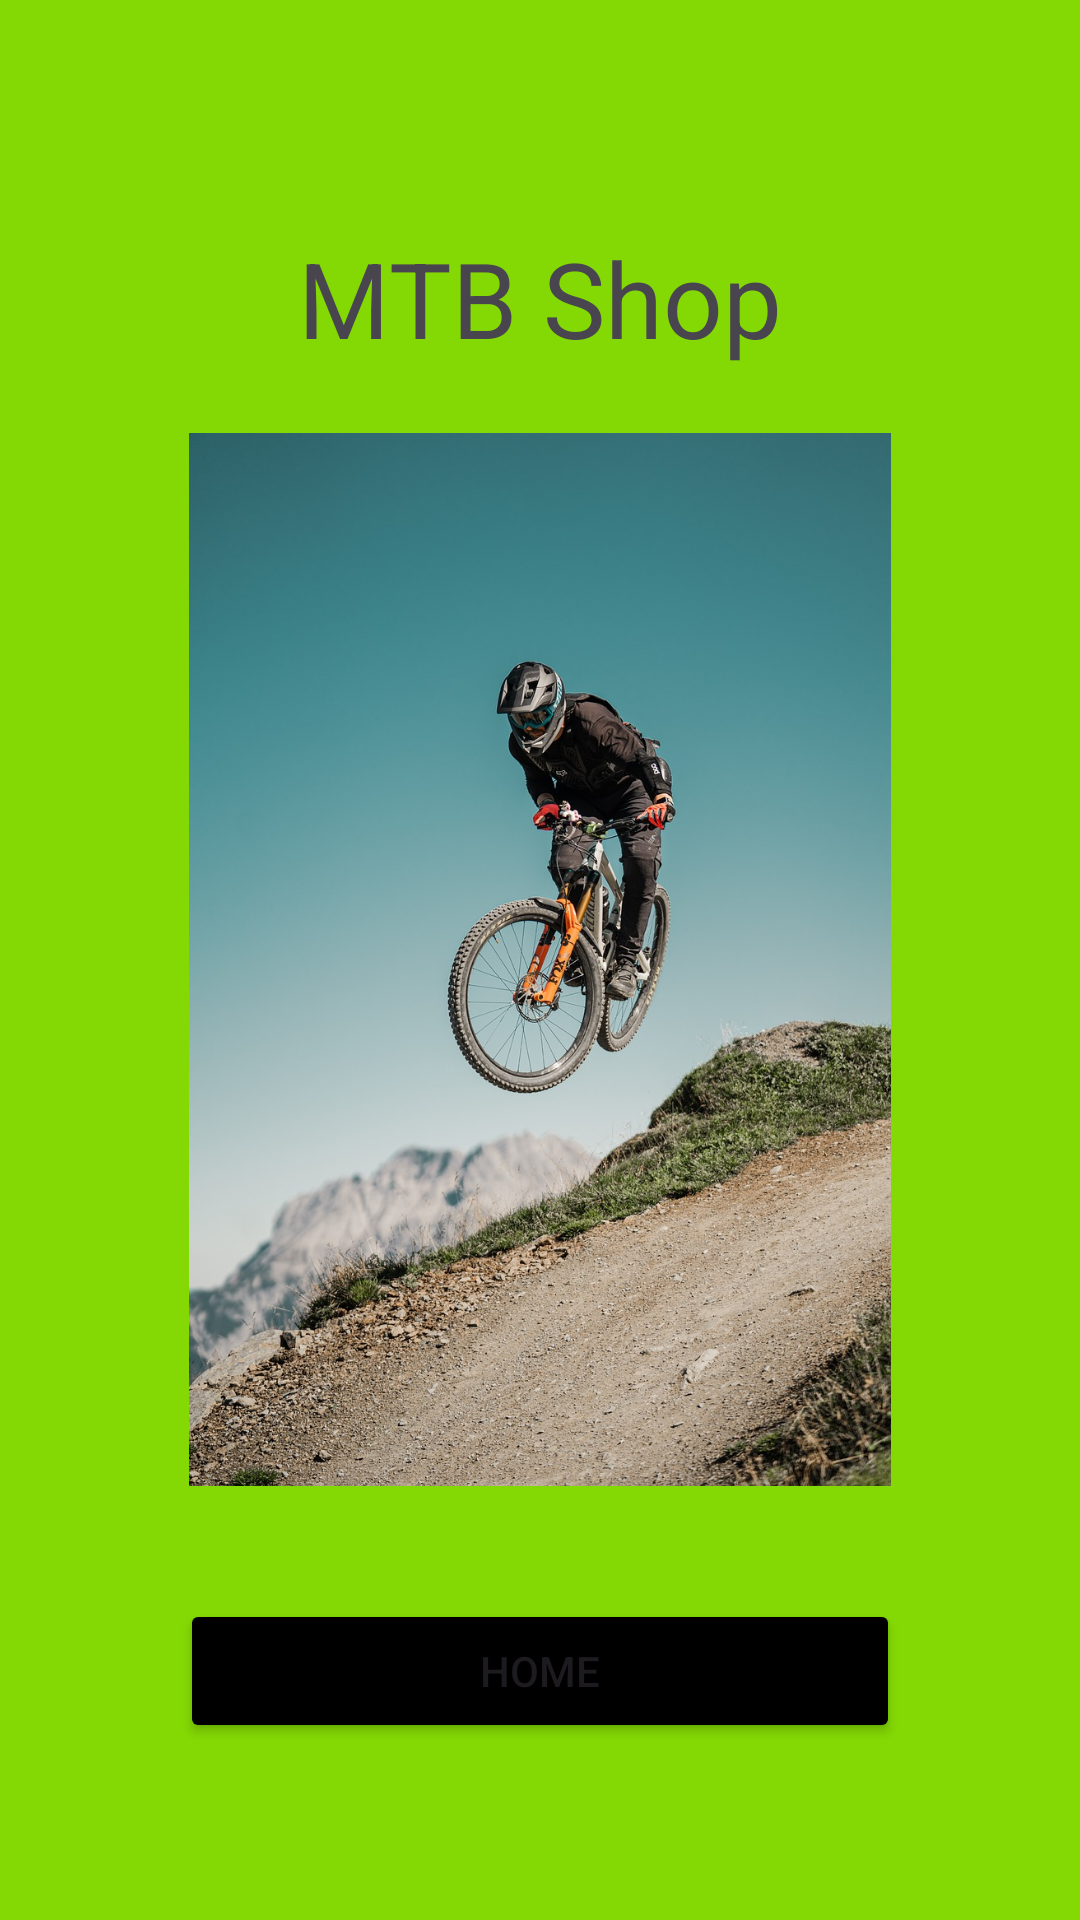

Reconstruct the res/layout file that produces this screen, plus the resources it refers to.
<!-- AndroidManifest.xml: application theme Theme.MyProjectMTB -->
<!-- res/layout/activity_main.xml -->
<?xml version="1.0" encoding="utf-8"?>
<androidx.constraintlayout.widget.ConstraintLayout xmlns:android="http://schemas.android.com/apk/res/android"
    xmlns:app="http://schemas.android.com/apk/res-auto"
    xmlns:tools="http://schemas.android.com/tools"
    android:layout_width="match_parent"
    android:layout_height="match_parent"
    android:background="#84D904"
    tools:context=".MainActivity">

    <TextView
        android:id="@+id/textView"
        android:layout_width="wrap_content"
        android:layout_height="wrap_content"
        android:layout_marginTop="76dp"
        android:layout_marginBottom="19dp"
        android:text="MTB Shop"
        android:textSize="35sp"
        app:layout_constraintBottom_toTopOf="@+id/img_inicio"
        app:layout_constraintEnd_toEndOf="parent"
        app:layout_constraintStart_toStartOf="parent"
        app:layout_constraintTop_toTopOf="parent" />

    <Button
        android:id="@+id/btn_inicio"
        android:layout_width="0dp"
        android:layout_height="wrap_content"
        android:layout_marginStart="60dp"
        android:layout_marginEnd="60dp"
        android:layout_marginBottom="59dp"
        android:backgroundTint="#000"
        android:text="Home"
        app:layout_constraintBottom_toBottomOf="parent"
        app:layout_constraintEnd_toEndOf="parent"
        app:layout_constraintStart_toStartOf="parent"
        app:layout_constraintTop_toBottomOf="@+id/img_inicio" />

    <ImageView
        android:id="@+id/img_inicio"
        android:layout_width="0dp"
        android:layout_height="0dp"
        android:layout_marginStart="63dp"
        android:layout_marginEnd="63dp"
        android:layout_marginBottom="35dp"
        app:layout_constraintBottom_toTopOf="@+id/btn_inicio"
        app:layout_constraintEnd_toEndOf="parent"
        app:layout_constraintStart_toStartOf="parent"
        app:layout_constraintTop_toBottomOf="@+id/textView"
        app:srcCompat="@drawable/img1" />


</androidx.constraintlayout.widget.ConstraintLayout>
<!-- resources referenced by this layout -->
<resources>
  <!-- drawable img1: jpg bitmap (drawable, 294856 bytes) -->
  <style name="Theme.MyProjectMTB" parent="Base.Theme.MyProjectMTB" />
  <style name="Base.Theme.MyProjectMTB" parent="Theme.Material3.DayNight.NoActionBar">
          
          
      </style>
</resources>
